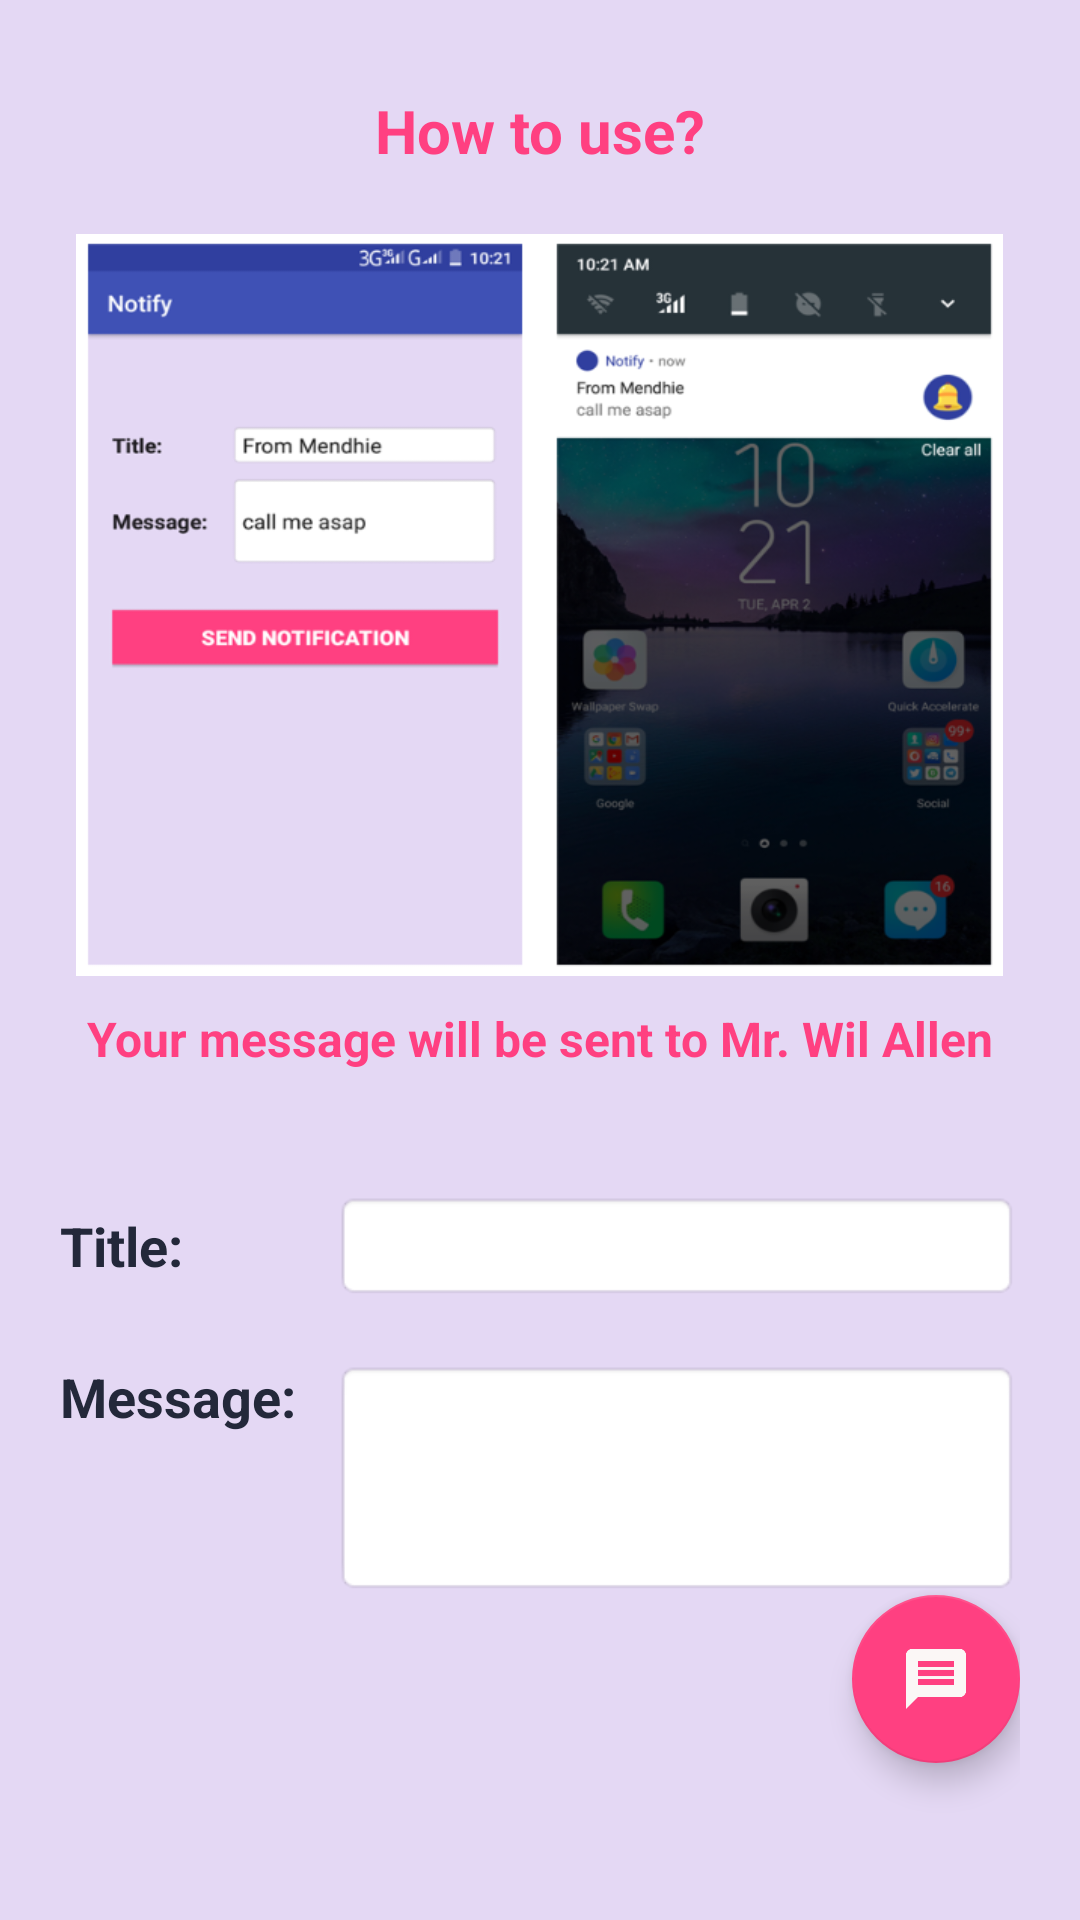

Write the Android layout XML for this screen, with the resource values it uses.
<!-- AndroidManifest.xml: application theme AppTheme -->
<!-- res/layout/activity_push_notification.xml -->
<?xml version="1.0" encoding="utf-8"?>
<LinearLayout xmlns:android="http://schemas.android.com/apk/res/android"
    android:orientation="vertical"
    xmlns:tools="http://schemas.android.com/tools"
    android:padding="20dp"
    android:background="#e4d8f4"
    android:layout_width="match_parent"
    android:layout_height="match_parent"
    tools:context=".notify.PushNotification">

    <LinearLayout
        android:layout_width="match_parent"
        android:layout_height="wrap_content"
        android:layout_marginTop="10dp">

        <TextView
            android:layout_width="0dp"
            android:layout_height="38dp"
            android:layout_gravity="center_horizontal"
            android:layout_weight="2"
            android:text="How to use?"
            android:textAlignment="center"
            android:textAppearance="@style/Base.TextAppearance.AppCompat.Body1"
            android:textSize="20sp"
            android:textColor="@color/colorAccent"
            android:textStyle="bold" />

    </LinearLayout>

    <LinearLayout
        android:layout_width="wrap_content"
        android:layout_height="wrap_content"
        android:layout_gravity="center"
        android:layout_marginTop="10dp">

        <ImageView
            android:layout_width="150pt"
            android:layout_height="120pt"
            android:background="@drawable/how"/>

    </LinearLayout>

    <LinearLayout
        android:layout_width="match_parent"
        android:layout_height="wrap_content"
        android:layout_marginTop="10dp">

        <TextView
            android:layout_width="0dp"
            android:layout_gravity="center_horizontal"
            android:layout_weight="2"
            android:layout_height="wrap_content"
            android:textStyle="bold"
            android:textSize="16sp"
            android:textAlignment="center"
            android:textColor="@color/colorAccent"
            android:textAppearance="@style/Base.TextAppearance.AppCompat.Body1"
            android:text="@string/send_to"/>

    </LinearLayout>

    <LinearLayout
        android:layout_width="match_parent"
        android:layout_height="wrap_content"
        android:layout_marginTop="40dp">

        <TextView
            android:layout_width="0dp"
            android:layout_weight="2"
            android:layout_height="wrap_content"
            android:layout_gravity="center"
            android:textStyle="bold"
            android:textSize="18sp"
            android:textColor="@color/colorPrimaryDark"
            android:textAppearance="@style/Base.TextAppearance.AppCompat.Body1"
            android:text="Title:"/>

        <EditText
            android:id="@+id/edtTitle"
            android:textColor="@color/black_overlay"
            android:layout_width="0dp"
            android:layout_weight="5"
            android:layout_height="wrap_content"
            android:maxLength="15"
            android:singleLine="true"
            android:background="@android:drawable/editbox_background_normal"/>
    </LinearLayout>


    <LinearLayout
        android:layout_width="match_parent"
        android:layout_height="wrap_content"
        android:layout_marginTop="20dp">
        <TextView
            android:layout_width="0dp"
            android:layout_weight="2"
            android:layout_height="wrap_content"
            android:layout_gravity="center_horizontal"
            android:textStyle="bold"
            android:textSize="18sp"
            android:textColor="@color/colorPrimaryDark"
            android:textAppearance="@style/Base.TextAppearance.AppCompat.Body1"
            android:text="Message:"/>

        <EditText
            android:id="@+id/edtMessage"
            android:layout_width="0dp"
            android:layout_weight="5"
            android:layout_height="wrap_content"
            android:textColor="@color/black_overlay"
            android:maxLength="50"
            android:minLines="3"
            android:maxLines="3"
            android:background="@android:drawable/editbox_background_normal"/>
    </LinearLayout>


    <com.google.android.material.floatingactionbutton.FloatingActionButton
        android:id="@+id/btnSend"
        android:layout_width="wrap_content"
        android:layout_height="wrap_content"
        android:layout_margin="@dimen/activity_vertical_margin"
        android:layout_gravity="bottom|end"
        android:src="@drawable/ic_message_black_24dp" >
    </com.google.android.material.floatingactionbutton.FloatingActionButton>
</LinearLayout>
<!-- resources referenced by this layout -->
<resources>
  <color name="black_overlay">#66000000</color>
  <color name="colorAccent">#FF4081</color>
  <color name="colorPrimaryDark">#23283a</color>
  <!-- drawable how: png bitmap (drawable-xxhdpi, 189756 bytes) -->
  <!-- drawable ic_message_black_24dp (drawable) -->
  <vector android:height="24dp" android:tint="#FBF7F6"
      android:viewportHeight="24.0" android:viewportWidth="24.0"
      android:width="24dp" xmlns:android="http://schemas.android.com/apk/res/android">
      <path android:fillColor="#FF000000" android:pathData="M20,2L4,2c-1.1,0 -1.99,0.9 -1.99,2L2,22l4,-4h14c1.1,0 2,-0.9 2,-2L22,4c0,-1.1 -0.9,-2 -2,-2zM18,14L6,14v-2h12v2zM18,11L6,11L6,9h12v2zM18,8L6,8L6,6h12v2z"/>
  </vector>
  <string name="send_to">Your message will be sent to Mr. Wil Allen</string>
  <style name="AppTheme" parent="Theme.AppCompat.Light.DarkActionBar">
          
          <item name="colorPrimary">@color/colorPrimary</item>
          <item name="colorPrimaryDark">@color/colorPrimaryDark</item>
          <item name="colorAccent">@color/colorAccent</item>
      </style>
  <color name="colorPrimary">#00bfa5</color>
</resources>
